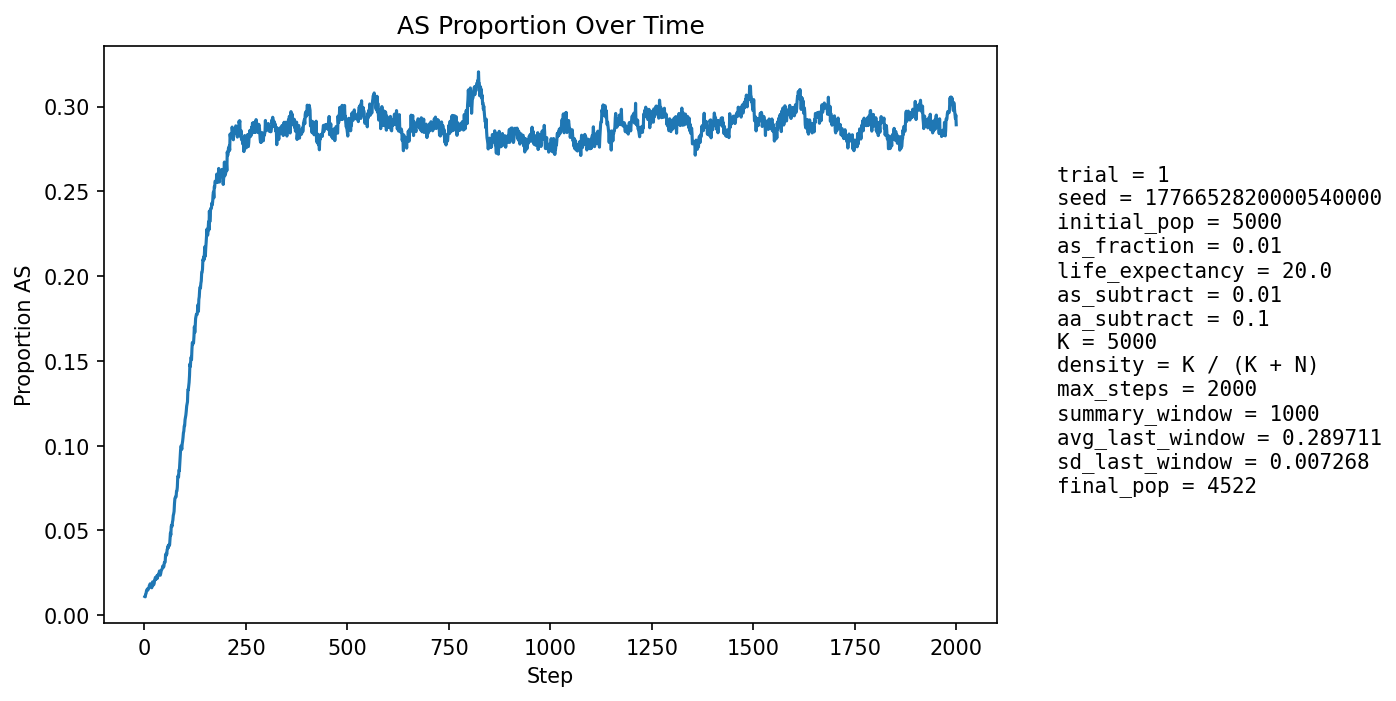

Source data for this figure (header and first rows):
step, population_size, births, newborn_AA, newborn_AS, newborn_SS, prop_newborn_AA, prop_newborn_AS, prop_newborn_SS, prop_repro_AA, prop_repro_AS, prop_AS_population
1, 5031, 1226, 1211, 15, 0, 0.9878, 0.01223, 0.0, 0.9914, 0.008561, 0.01093
2, 5002, 1225, 1217, 8, 0, 0.9935, 0.006531, 0.0, 0.9902, 0.009768, 0.0108
3, 4977, 1230, 1216, 14, 0, 0.9886, 0.01138, 0.0, 0.9898, 0.01016, 0.01246
4, 4917, 1196, 1183, 12, 1, 0.9891, 0.01003, 0.0008361, 0.9874, 0.01257, 0.01281
5, 4875, 1190, 1170, 20, 0, 0.9832, 0.01681, 0.0, 0.986, 0.01398, 0.01436
6, 4835, 1182, 1166, 16, 0, 0.9865, 0.01354, 0.0, 0.9867, 0.01328, 0.01448
7, 4795, 1177, 1158, 19, 0, 0.9839, 0.01614, 0.0, 0.9862, 0.01382, 0.01543
8, 4751, 1167, 1153, 14, 0, 0.988, 0.012, 0.0, 0.9864, 0.01356, 0.01473
9, 4708, 1157, 1142, 15, 0, 0.987, 0.01296, 0.0, 0.9858, 0.01418, 0.01508
10, 4668, 1148, 1131, 17, 0, 0.9852, 0.01481, 0.0, 0.9852, 0.01481, 0.01564
11, 4630, 1140, 1124, 16, 0, 0.986, 0.01404, 0.0, 0.9841, 0.01587, 0.01598
12, 4606, 1145, 1123, 22, 0, 0.9808, 0.01921, 0.0, 0.9841, 0.01587, 0.01737
13, 4575, 1139, 1117, 22, 0, 0.9807, 0.01932, 0.0, 0.984, 0.016, 0.01792
14, 4550, 1132, 1110, 21, 1, 0.9806, 0.01855, 0.0008834, 0.9839, 0.01614, 0.01846
15, 4524, 1126, 1108, 18, 0, 0.984, 0.01599, 0.0, 0.9837, 0.01627, 0.01835
16, 4502, 1123, 1110, 13, 0, 0.9884, 0.01158, 0.0, 0.9827, 0.01729, 0.01733
17, 4482, 1121, 1107, 14, 0, 0.9875, 0.01249, 0.0, 0.9817, 0.01831, 0.01718
18, 4463, 1117, 1106, 11, 0, 0.9902, 0.009848, 0.0, 0.9807, 0.01935, 0.01613
19, 4447, 1114, 1093, 21, 0, 0.9811, 0.01885, 0.0, 0.9806, 0.01944, 0.01799
20, 4432, 1112, 1085, 26, 1, 0.9757, 0.02338, 0.0008993, 0.981, 0.01904, 0.01963
21, 4417, 1110, 1090, 20, 0, 0.982, 0.01802, 0.0, 0.9818, 0.01816, 0.01902
22, 4398, 1105, 1090, 14, 1, 0.9864, 0.01267, 0.000905, 0.9837, 0.01633, 0.01774
23, 4383, 1102, 1084, 18, 0, 0.9837, 0.01633, 0.0, 0.9831, 0.01689, 0.01802
24, 4373, 1100, 1080, 20, 0, 0.9818, 0.01818, 0.0, 0.9816, 0.0184, 0.01875
25, 4366, 1101, 1075, 26, 0, 0.9764, 0.02361, 0.0, 0.9806, 0.01939, 0.02084
26, 4361, 1099, 1077, 22, 0, 0.98, 0.02002, 0.0, 0.9806, 0.01943, 0.0211
27, 4354, 1098, 1072, 26, 0, 0.9763, 0.02368, 0.0, 0.9801, 0.01994, 0.02228
28, 4346, 1097, 1079, 18, 0, 0.9836, 0.01641, 0.0, 0.98, 0.01998, 0.02094
29, 4338, 1096, 1073, 23, 0, 0.979, 0.02099, 0.0, 0.979, 0.021, 0.0219
30, 4331, 1094, 1074, 20, 0, 0.9817, 0.01828, 0.0, 0.9785, 0.02154, 0.0217
31, 4327, 1093, 1067, 26, 0, 0.9762, 0.02379, 0.0, 0.977, 0.02304, 0.02334
32, 4320, 1093, 1076, 17, 0, 0.9844, 0.01555, 0.0, 0.9774, 0.02257, 0.02176
33, 4315, 1092, 1066, 26, 0, 0.9762, 0.02381, 0.0, 0.9764, 0.02359, 0.02364
34, 4308, 1090, 1066, 24, 0, 0.978, 0.02202, 0.0, 0.9764, 0.02365, 0.02368
35, 4303, 1089, 1062, 26, 1, 0.9752, 0.02388, 0.0009183, 0.9753, 0.02467, 0.0244
36, 4301, 1089, 1064, 25, 0, 0.977, 0.02296, 0.0, 0.9763, 0.02369, 0.02465
37, 4299, 1089, 1059, 30, 0, 0.9725, 0.02755, 0.0, 0.9758, 0.0242, 0.02605
38, 4297, 1089, 1067, 22, 0, 0.9798, 0.0202, 0.0, 0.9753, 0.02469, 0.02513
39, 4291, 1087, 1070, 17, 0, 0.9844, 0.01564, 0.0, 0.9748, 0.02522, 0.02354
40, 4290, 1088, 1065, 23, 0, 0.9789, 0.02114, 0.0, 0.9738, 0.02621, 0.02448
41, 4289, 1088, 1060, 28, 0, 0.9743, 0.02574, 0.0, 0.9723, 0.02771, 0.02588
42, 4290, 1088, 1061, 27, 0, 0.9752, 0.02482, 0.0, 0.9723, 0.02771, 0.02657
43, 4289, 1087, 1059, 28, 0, 0.9742, 0.02576, 0.0, 0.9733, 0.02675, 0.02705
44, 4290, 1087, 1059, 28, 0, 0.9742, 0.02576, 0.0, 0.9733, 0.02675, 0.02751
45, 4289, 1087, 1054, 33, 0, 0.9696, 0.03036, 0.0, 0.9728, 0.02724, 0.02891
46, 4290, 1087, 1061, 26, 0, 0.9761, 0.02392, 0.0, 0.9718, 0.02822, 0.02844
47, 4286, 1087, 1060, 26, 1, 0.9752, 0.02392, 0.00092, 0.9713, 0.02873, 0.02823
48, 4287, 1086, 1059, 27, 0, 0.9751, 0.02486, 0.0, 0.9707, 0.02925, 0.02892
49, 4288, 1086, 1052, 34, 0, 0.9687, 0.03131, 0.0, 0.9688, 0.03122, 0.03102
50, 4290, 1087, 1056, 31, 0, 0.9715, 0.02852, 0.0, 0.9678, 0.03218, 0.03124
51, 4290, 1087, 1058, 29, 0, 0.9733, 0.02668, 0.0, 0.9678, 0.03218, 0.03124
52, 4292, 1088, 1042, 46, 0, 0.9577, 0.04228, 0.0, 0.9668, 0.03315, 0.03565
53, 4293, 1087, 1053, 34, 0, 0.9687, 0.03128, 0.0, 0.9658, 0.03416, 0.03494
54, 4294, 1087, 1048, 39, 0, 0.9641, 0.03588, 0.0, 0.9653, 0.03465, 0.03656
55, 4292, 1086, 1054, 31, 1, 0.9705, 0.02855, 0.0009208, 0.9658, 0.03418, 0.03588
56, 4293, 1087, 1043, 44, 0, 0.9595, 0.04048, 0.0, 0.9619, 0.0381, 0.0389
57, 4294, 1087, 1048, 39, 0, 0.9641, 0.03588, 0.0, 0.9619, 0.03812, 0.03912
58, 4294, 1088, 1043, 44, 1, 0.9586, 0.04044, 0.0009191, 0.9594, 0.04055, 0.04075
59, 4293, 1087, 1051, 35, 1, 0.9669, 0.0322, 0.00092, 0.9599, 0.04008, 0.03983
60, 4295, 1088, 1046, 42, 0, 0.9614, 0.0386, 0.0, 0.9575, 0.04253, 0.04144
... 1,940 more rows
